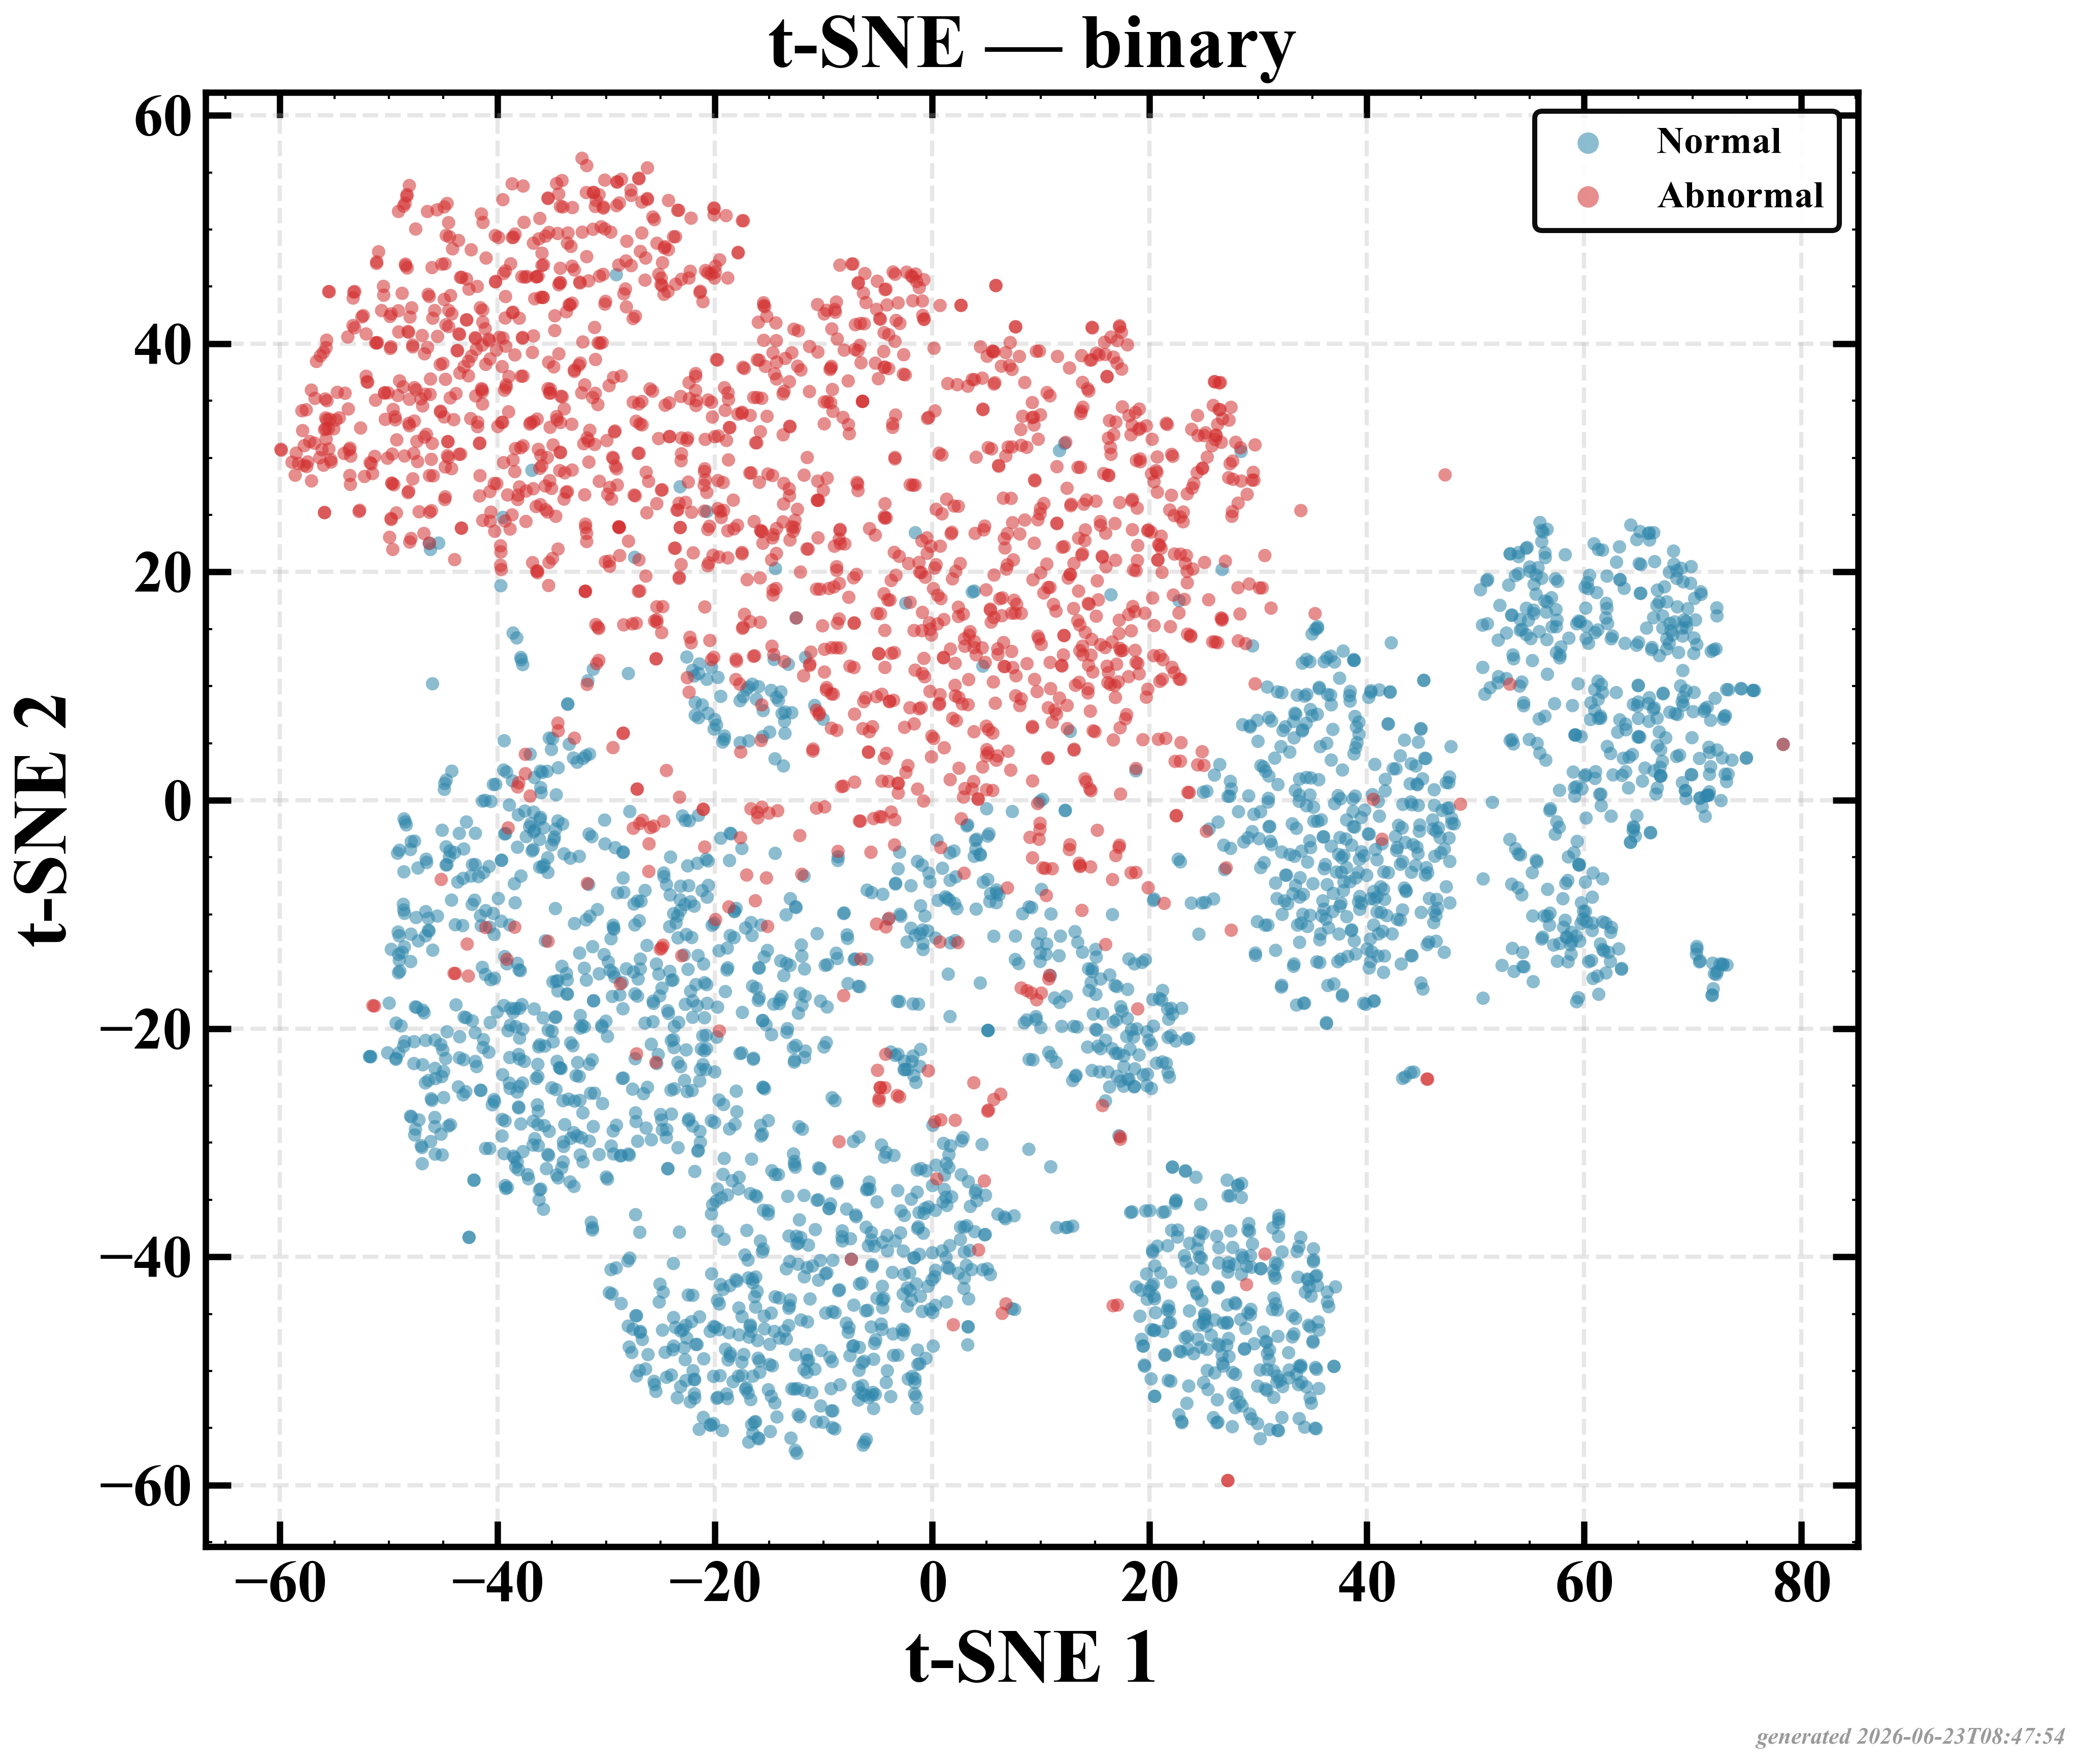

Data behind this chart, as committed beside it:
t-SNE 1, t-SNE 2, label
63.21, -13.02, 0
63.46, -14.82, 0
63.48, -14.73, 0
62.47, -11.57, 0
60.84, -15.61, 0
59.31, -11.9, 0
59.97, -9.73, 0
60.15, -9.749, 0
-42.6, -38.29, 0
-42.6, -38.3, 0
8.922, -30.58, 0
55.7, 4.974, 0
54.98, 5.323, 0
59.34, -17.66, 0
58.34, -7.286, 0
57.56, -14.11, 0
7.364, -44.55, 0
-17.8, -34.06, 0
-19.71, -37.75, 0
-17.74, -33.03, 0
57.51, -1.897, 0
-14.42, -4.652, 0
59.78, -8.984, 0
-2.982, -17.64, 0
57.74, -2.376, 0
57.37, -2.977, 0
-30.31, -26.57, 0
58.53, -7.027, 0
59.1, -4.593, 0
56.87, -0.9133, 0
56.93, -0.7428, 0
-45.72, -31.01, 0
54.37, -13.34, 0
36.31, -19.48, 0
36.31, -19.57, 0
7.614, -44.61, 0
35.43, -14.16, 0
33.28, -14.55, 0
24.58, -11.74, 0
57.22, -12.69, 0
59.92, -10.42, 0
58.14, -11.13, 0
58.83, -13.5, 0
50.73, -17.35, 0
-19.87, -35.11, 0
-19.38, -34.84, 0
-20.18, -35.43, 0
59.74, -10.8, 0
58.78, -12.66, 0
-46.91, -31.84, 0
-18.39, -33.34, 0
25.93, -8.649, 0
-20.29, -36.24, 0
-19.74, -34.06, 0
-45.07, -31.08, 0
60.78, -11.42, 0
57.79, -12.55, 0
10.93, -32.11, 0
58.85, -11.57, 0
-18.82, -34.58, 0
... 3,989 more rows
